Run: headless pygame with SDL's dummy video driver; simulated clock (each Clock.tick advances the game by its frame time, no real sleeping); random seed 0; keys injected as events and as key.get_pressed() state; no mouse input.
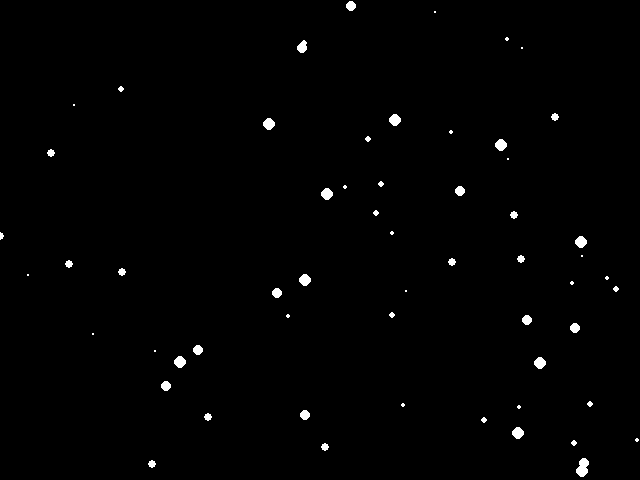
Frame 1 of 4 · flips 1–60 · no input
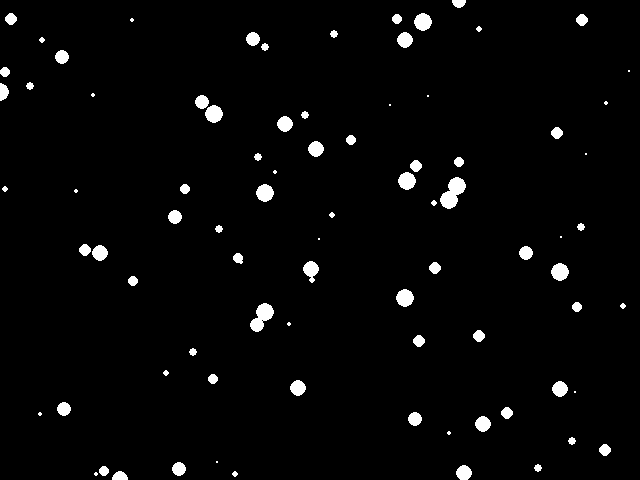
Frame 2 of 4 · flips 61–180 · tapped SPACE, RETURN · held RIGHT (→), D
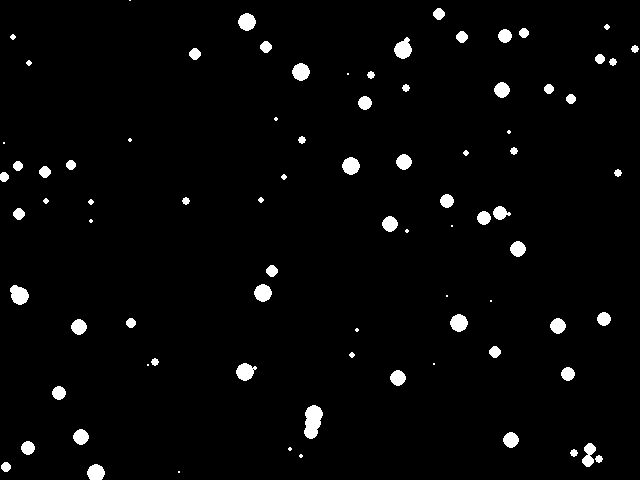
Frame 3 of 4 · flips 181–300 · held DOWN (↓), S
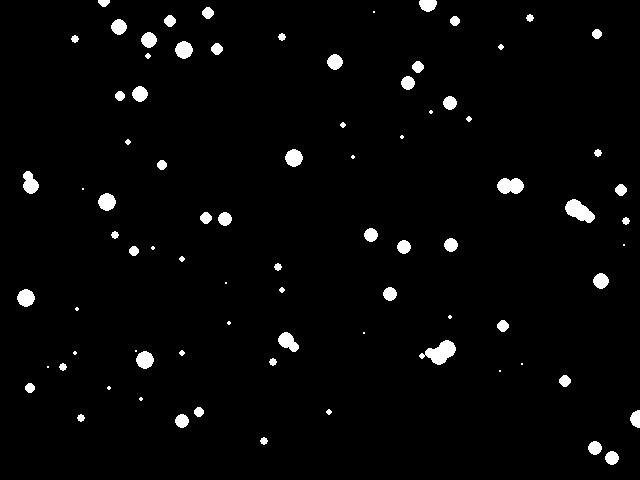
Frame 4 of 4 · flips 301–420 · held LEFT (←), A, UP (↑), W

The pygame program that drew these frames:


from random import random

import pygame
from pygame.locals import *
import sys

BLACK = (0, 0, 0)
WINDOW_WIDTH = 640
WINDOW_HEIGHT = 480
FRAMES_PER_SECOND = 30
BLUE = (0, 0, 255)

pygame.init()
window = pygame.display.set_mode((WINDOW_WIDTH, WINDOW_HEIGHT))
clock = pygame.time.Clock()

class Raindrop:
    __slots__ = ['x', 'y', 'radius']
    def __init__(self, x, y):
        self.x = x
        self.y = y
        self.radius = 1
    
    def draw(self, window):
        pygame.draw.circle(window, (255, 255, 255), (self.x, self.y), self.radius)

    def update(self):
        self.radius += 0.1

class RaindropsManager:
    RAIN_RATE = 0.01
    MAX_RADIUS = 10
    def __init__(self):
        self.raindrops = []
        self.time_since_last_rain = 0
    
    def run(self, time_passed):
        self.time_since_last_rain += time_passed
        if self.time_since_last_rain > RaindropsManager.RAIN_RATE:
            self.time_since_last_rain = 0
            new_raindrop = Raindrop(random() * WINDOW_WIDTH, random() * WINDOW_HEIGHT)
            self.raindrops.append(new_raindrop)
        
        for raindrop in self.raindrops[:]:
            raindrop.update()
            if raindrop.radius > RaindropsManager.MAX_RADIUS:
                self.raindrops.remove(raindrop)
            else:
                raindrop.draw(window)
            

raindrops_manager = RaindropsManager()

while True:
# 7 - Check for and handle events
    delta_time = clock.tick(FRAMES_PER_SECOND) / 1000.0
    window.fill(BLACK)
    raindrops_manager.run(delta_time)
    for event in pygame.event.get():
# Clicked the close button? Quit pygame and end the program
        if event.type == pygame.QUIT:
            pygame.quit()
            sys.exit()

    pygame.display.update()
